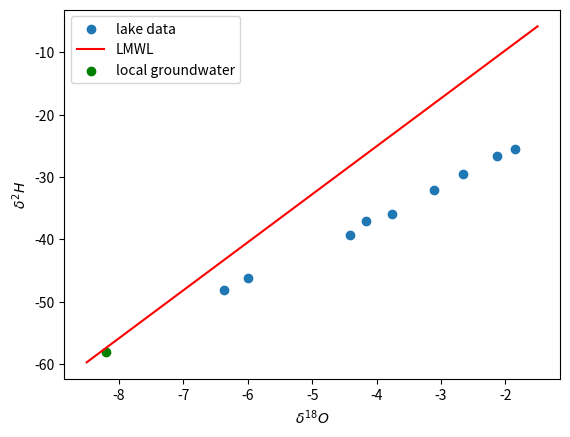

Source code (Python):
import numpy as np
import matplotlib.pyplot as plt

#functions
def LMWL(O):
    return 7.70*O + 5.74

#wrong standardise function
#def standardise(O, H):
#    return O - 1.336, H - 88

def standardise(O, H):
    return (-1.336*O)/1000.0 + O - 1.336, (-88*H)/1000.0 + H - 88

#input data
height = -np.array([0.36, 3.26, 4.26, 6.26, 9.26, 11.26, 11.66, 12.06, 12.66])
d18_O = -np.array([0.52, 0.79, 1.33, 1.77, 2.43, 2.83, 3.08, 4.67, 5.04])
d2_H = np.array([68.5, 67.3, 64.1, 61.4, 57.1, 55.9, 53.5, 45.8, 43.8])

#standardise and save to file
d18_O_std, d2_H_std = standardise(d18_O, d2_H)

table = np.concatenate((height.reshape(-1,1), d18_O_std.reshape(-1,1), d2_H_std.reshape(-1,1)), axis=1)
np.savetxt('standardised.txt', table , delimiter=" & ", fmt="%2.2f", newline=" \\\\" )

#plot data
plt.scatter(d18_O_std, d2_H_std, label="lake data")
#plot LMWL
O = np.linspace(-8.5, -1.5, 2)
plt.plot(O, LMWL(O), 'r', label="LMWL")
#plot groundwater data point
plt.scatter(-8.2, -58.0, color="green", label="local groundwater")

plt.xlabel(r"$\delta ^{18} O$")
plt.ylabel(r"$\delta ^2 H$")
plt.legend(loc=2)
plt.savefig("plot_data_LMWL.png")
